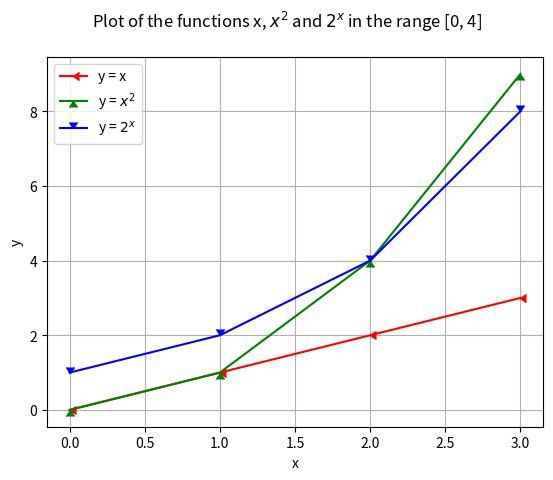

The matplotlib source for this figure:
# Problem Set 2019 - Problem 10
# [redacted]
# Started 2019-03-24

# Write a program that displays a plot of the functions x, x2 and 2x in the range [0, 4].

import matplotlib.pyplot as plt # Import pyplot for plotting graphs
import numpy as np # Import numpy for convenient manipulation of lists

plt.plot(range(0,4), range(0,4), label='y = x', color='red', marker = 4) # plot y = x for the given range and colour it red
plt.plot(range(0,4), np.square(range(0,4)), label='y = $x^2$', color='green', marker = 6) # plot y = x^2 for the given range (using numpy) and colour it green
plt.plot(range(0,4), np.power(2,range(0,4)), label='y = $2^x$', color='blue', marker = 7) # plot y = 2^x for the given range (using numpy) and colour it blue
plt.xlabel('x') # Label x-axis
plt.ylabel('y') # Label x-axis
plt.grid(True) # Display grid
plt.legend() # Display legend
plt.suptitle('Plot of the functions x, $x^2$ and $2^x$ in the range [0, 4]') # Plot title
plt.show() # Generate the plot